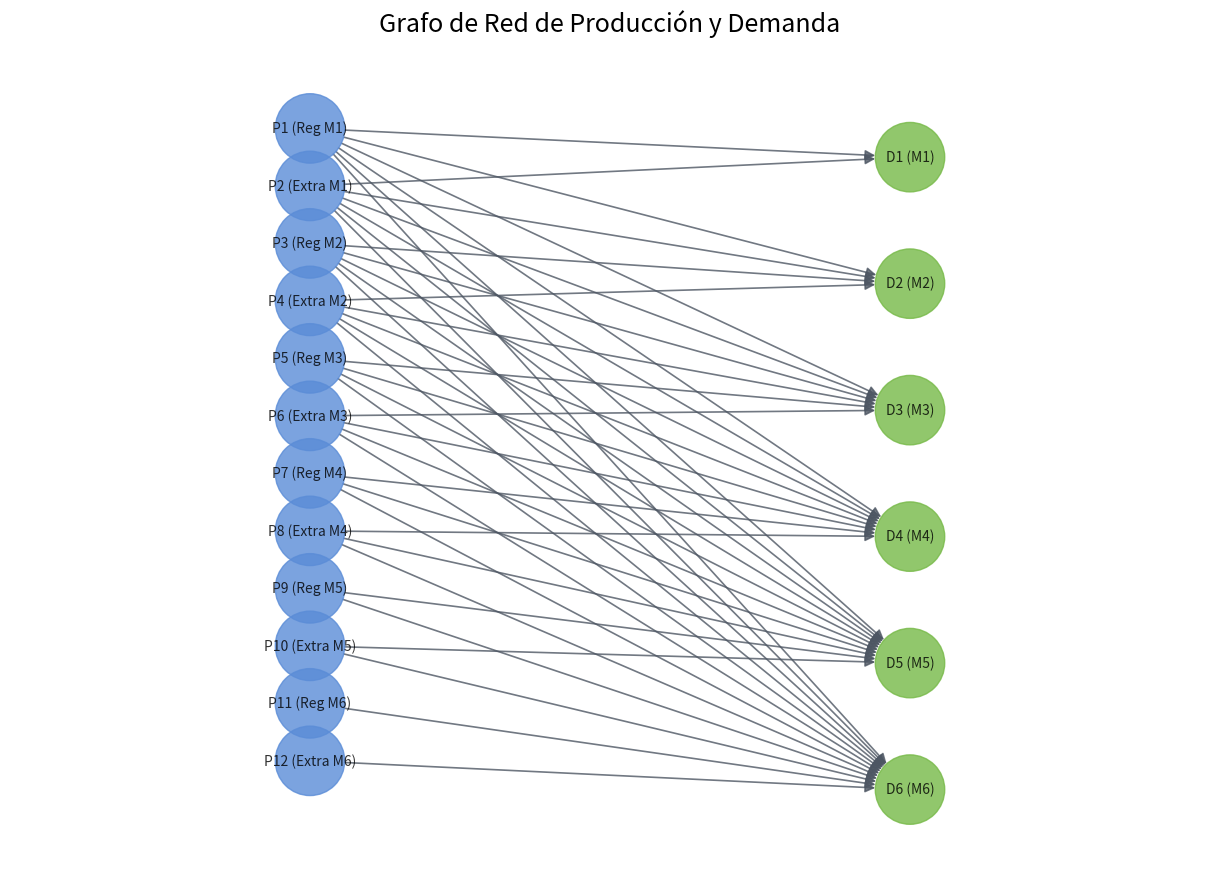

Recreate this plot in Python.
# -*- coding: utf-8 -*-
"""
Created on Mon Nov 16 12:37:13 2026

@author: chalg
"""

import networkx as nx
import matplotlib.pyplot as plt

# Inicializa el grafo dirigido
G = nx.DiGraph()

# Definición de nodos de Oferta (12 periodos de producción)
nodos_oferta = [
    "P1 (Reg M1)", "P2 (Extra M1)",
    "P3 (Reg M2)", "P4 (Extra M2)",
    "P5 (Reg M3)", "P6 (Extra M3)",
    "P7 (Reg M4)", "P8 (Extra M4)",
    "P9 (Reg M5)", "P10 (Extra M5)",
    "P11 (Reg M6)", "P12 (Extra M6)"
]

# Definición de nodos de Demanda (6 meses)
nodos_demanda = [
    "D1 (M1)", "D2 (M2)", "D3 (M3)",
    "D4 (M4)", "D5 (M5)", "D6 (M6)"
]

# Adición de nodos al grafo
G.add_nodes_from(nodos_oferta, bipartite=0)
G.add_nodes_from(nodos_demanda, bipartite=1)

# Creación de los arcos (conexiones)
# Solo se permite enviar de un periodo a un mes de demanda igual o futuro
for mes_prod in range(1, 7):
    nodo_reg = nodos_oferta[(mes_prod - 1) * 2]
    nodo_ext = nodos_oferta[(mes_prod - 1) * 2 + 1]
    
    for mes_dem in range(mes_prod, 7): # mes_dem >= mes_prod (no hay backorders)
        nodo_dest = nodos_demanda[mes_dem - 1]
        G.add_edge(nodo_reg, nodo_dest)
        G.add_edge(nodo_ext, nodo_dest)

# Definición de posiciones para el gráfico (Layout Bipartito personalizado)
posiciones = {}
# Nodos de oferta a la izquierda (x=0)
for i, nodo in enumerate(nodos_oferta):
    posiciones[nodo] = (0, 12 - i) 

# Nodos de demanda a la derecha (x=1), más espaciados para alinear visualmente
for i, nodo in enumerate(nodos_demanda):
    posiciones[nodo] = (1, 11.5 - (i * 2.2)) 

# Configuración de colores
colores_nodos = ['#5A8CD7' if 'P' in nodo else '#76B947' for nodo in G.nodes()]

# Generación del grafo
plt.figure(figsize=(12, 8))
nx.draw(G, pos=posiciones, with_labels=True, 
        node_color=colores_nodos, 
        node_size=2500, 
        font_size=10, 
        font_color='black',
        arrows=True, 
        arrowsize=15, 
        edge_color='#4d5663', 
        width=1.2, 
        alpha=0.8)

# Ajustes finales del plot
plt.title("Grafo de Red de Producción y Demanda", fontsize=18, pad=20)
plt.xlim(-0.5, 1.5) # Dar margen horizontal
plt.axis('off')
plt.tight_layout()

# Generación de la imagen
# plt.savefig("grafo_produccion.png", dpi=300, bbox_inches='tight')
plt.show()
